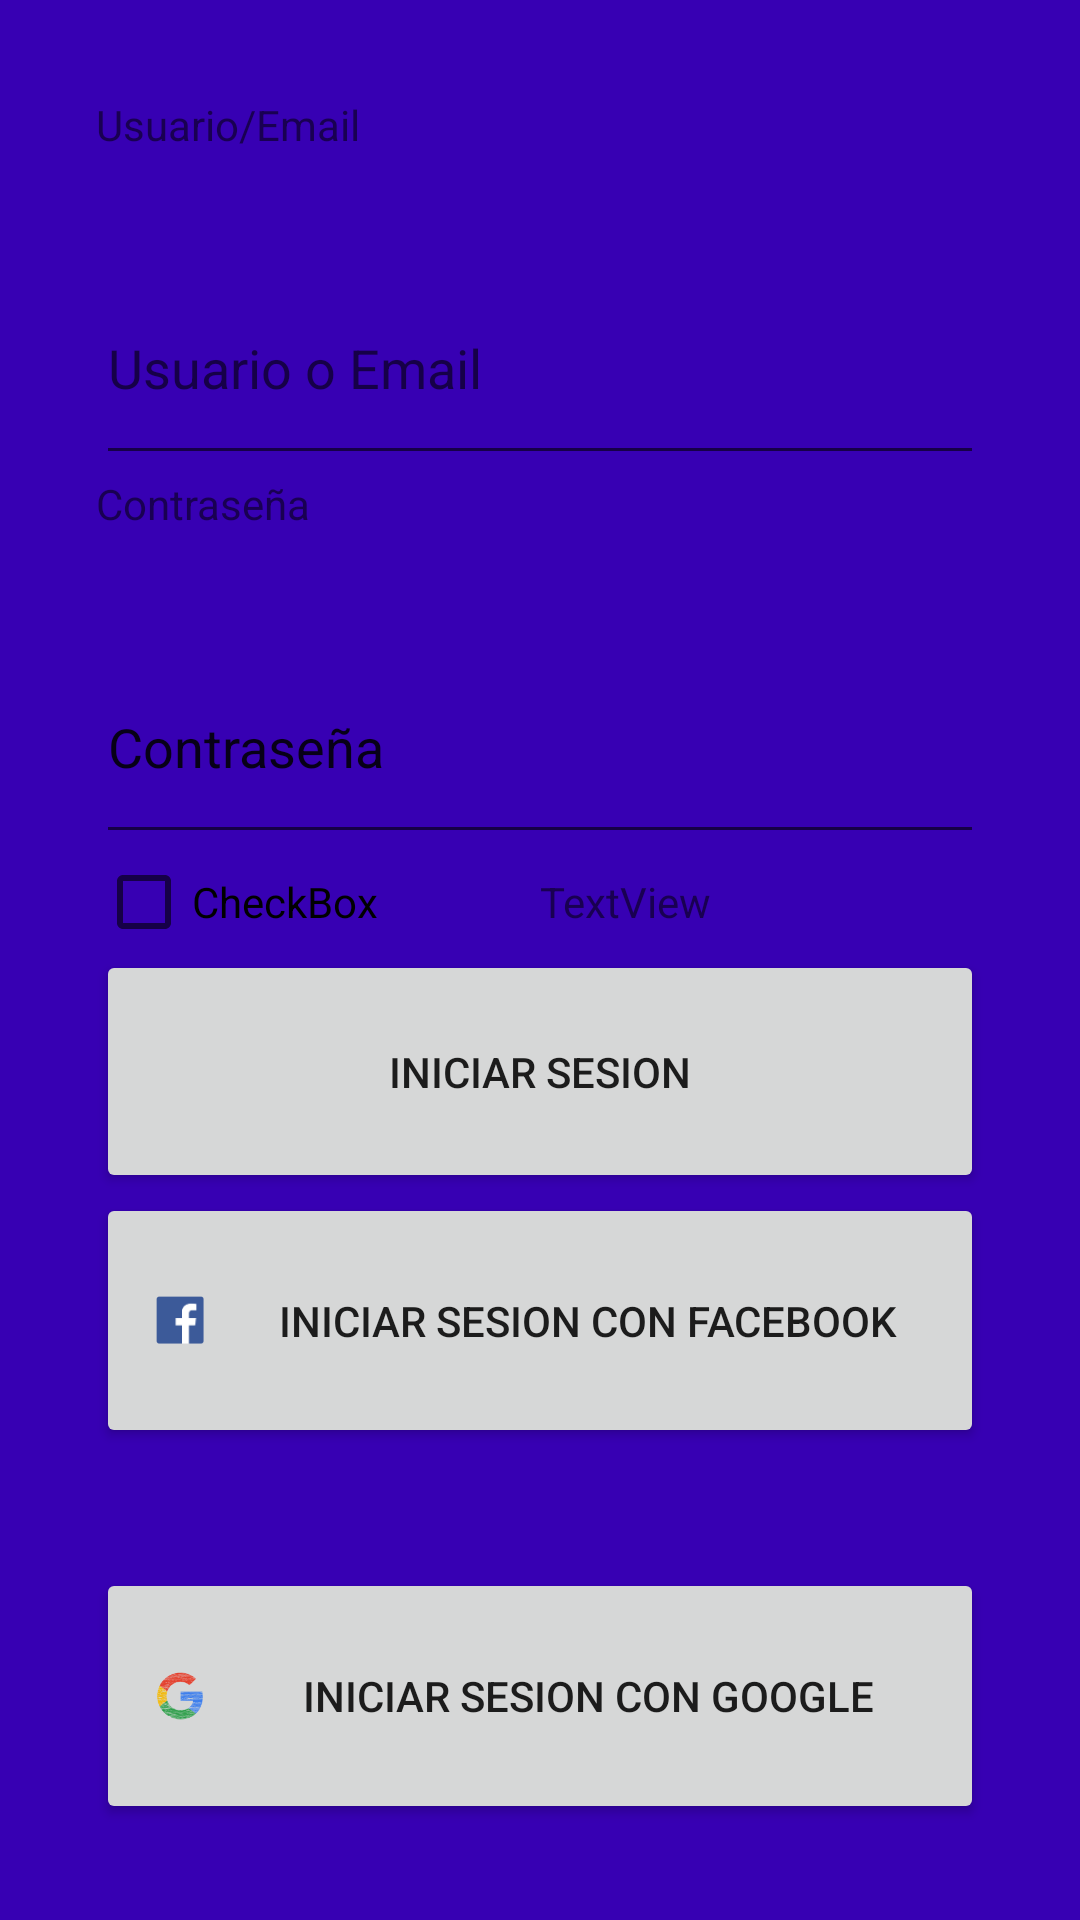

This screen was rendered from an Android layout file. Write that file and the resources it references.
<!-- AndroidManifest.xml: application theme AppTheme -->
<!-- res/layout/activity_login.xml -->
<?xml version="1.0" encoding="utf-8"?>
<LinearLayout xmlns:android="http://schemas.android.com/apk/res/android"
    xmlns:app="http://schemas.android.com/apk/res-auto"
    xmlns:tools="http://schemas.android.com/tools"
    android:id="@+id/llLogin"
    android:layout_width="match_parent"
    android:layout_height="match_parent"
    android:background="@color/colorPrimaryDark"
    android:orientation="vertical"
    android:padding="@dimen/ll_login_padding"
    tools:context=".LoginActivity">

    <TextView
        android:id="@+id/tvUsuarioLogin"
        android:layout_width="match_parent"
        android:layout_height="wrap_content"
        android:layout_weight="1"
        android:text="Usuario/Email" />

    <EditText
        android:id="@+id/etUsuarioLogin"
        android:layout_width="match_parent"
        android:layout_height="wrap_content"
        android:layout_weight="1"
        android:ems="10"
        android:hint="Usuario o Email"
        android:inputType="textPersonName" />

    <TextView
        android:id="@+id/tvPasswordLogin"
        android:layout_width="match_parent"
        android:layout_height="wrap_content"
        android:layout_weight="1"
        android:text="Contraseña" />

    <EditText
        android:id="@+id/etPasswordLogin"
        android:layout_width="match_parent"
        android:layout_height="wrap_content"
        android:layout_weight="1"
        android:ems="10"
        android:inputType="textPersonName"
        android:text="Contraseña" />

    <LinearLayout
        android:layout_width="match_parent"
        android:layout_height="wrap_content"
        android:orientation="horizontal">


        <CheckBox
            android:id="@+id/checkBox"
            android:layout_width="match_parent"
            android:layout_height="wrap_content"
            android:layout_weight="1"
            android:text="CheckBox" />

        <TextView
            android:id="@+id/textView3"
            android:layout_width="match_parent"
            android:layout_height="wrap_content"
            android:layout_weight="1"
            android:text="TextView" />
    </LinearLayout>

    <Button
        android:id="@+id/btnIniciarLogin"
        android:layout_width="match_parent"
        android:layout_height="wrap_content"
        android:layout_weight="1"
        android:text="Iniciar Sesion" />

    <Button
        android:id="@+id/btnIniciarFacebookLogin"
        android:layout_width="match_parent"
        android:layout_height="wrap_content"
        android:layout_weight="1"
        android:layout_marginBottom="@dimen/ll_login_btnIniciar"
        android:drawableStart="@drawable/ic_facebook"
        android:text="Iniciar Sesion con Facebook" />

    <Button
        android:id="@+id/btnIniciarGoogleLogin"
        android:layout_width="match_parent"
        android:layout_height="wrap_content"
        android:layout_weight="1"
        android:drawableStart="@drawable/ic_google"
        android:text="Iniciar Sesion con Google" />

</LinearLayout>
<!-- resources referenced by this layout -->
<resources>
  <dimen name="ll_login_btnIniciar">40dp</dimen>
  <dimen name="ll_login_padding">32dp</dimen>
  <!-- drawable ic_facebook: png bitmap (drawable-hdpi, 803 bytes) -->
  <!-- drawable ic_google: png bitmap (drawable-hdpi, 1512 bytes) -->
  <style name="AppTheme" parent="Theme.AppCompat.Light.DarkActionBar">
          
          <item name="colorPrimary">@color/colorPrimary</item>
          <item name="colorPrimaryDark">@color/colorPrimaryDark</item>
          <item name="colorAccent">@color/colorAccent</item>
      </style>
  <!-- not gathered from this repository: default colours our renderer supplied (Android Studio template values) -->
  <color name="colorPrimary">#FF6200EE</color>
  <color name="colorPrimaryDark">#FF3700B3</color>
  <color name="colorAccent">#FF03DAC5</color>
</resources>
